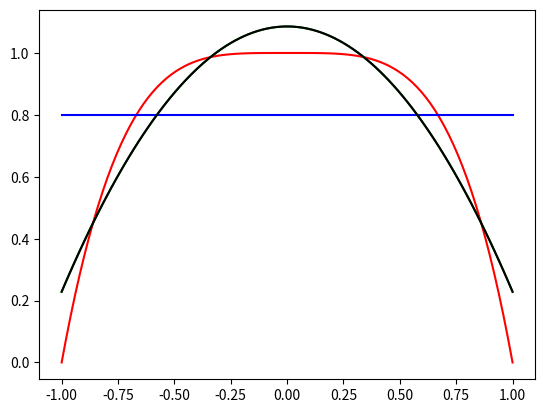

Source code (Python):
import numpy as np
import sympy as sp
from sympy import *
from matplotlib.pyplot import plot, show, figure

x = sp.symbols('x')

def innerProd(v1, v2, a, b):
    return integrate(v1*v2, (x, a, b))

def normInnerProd(v1, a, b):
    return sp.sqrt(innerProd(v1, v1, a, b))

# for given set {x^0, x^1, x^2} find orthonormal basis, where the inner
# product is given in range [-1, 1]
a = -1
b = 1
v1 = 1
v2 = x
v3 = x**2
v4 = x**3
v5 = x**4

u1 = v1
w1 = u1/normInnerProd(u1, a, b)
print('u1=', u1)
print('w1=', w1)

u2 = v2 - innerProd(x, w1, a, b)*w1
w2 = u2/normInnerProd(u2, a, b)
print('u2=', u2)
print('w2=', w2)

u3 = v3 - innerProd(v3, w1, a, b)*w1 - innerProd(v3, w2, a, b)*w2
w3 = u3/normInnerProd(u3, a, b)
print('u3=', u3)
print('w3=', w3)

u4 = v4 - innerProd(v4, w1, a, b)*w1 - innerProd(v4, w2, a, b)*w2 - innerProd(v4, w3, a, b)*w3
w4 = u4/normInnerProd(u4, a, b)
print('u4=', u4)
print('w4=', w4)

u5 = v5 - innerProd(v5, w1, a, b)*w1 - innerProd(v5, w2, a, b)*w2 - innerProd(v5, w3, a, b)*w3 - innerProd(v5, w4, a, b)*w4
w5 = u5/normInnerProd(u5, a, b)
print('u5=', u5)
print('w5=', w5)

# find approximations
# example 1: exp(x) = a1*w1 + a2*w2
# f = sp.exp(x)
f = 1 - x**4
a1 = innerProd(f, w1, a, b)
a2 = innerProd(f, w2, a, b)
a3 = innerProd(f, w3, a, b)
a4 = innerProd(f, w4, a, b)

exp_approx1 = a1*w1 + a2*w2
print('exp_approx1=', exp_approx1)

exp_approx2 = a1*w1 + a2*w2 + a3*w3
print('exp_approx2=', exp_approx2)

exp_approx3 = a1*w1 + a2*w2 + a3*w3 + a4*w4
print('exp_approx3=', exp_approx3)

# create graph
xx = np.linspace(a, b, 100)
y_f = [f.subs(x, x0) for x0 in xx]

# sol 1
y_exp_apprx1 = [exp_approx1.subs(x, x0) for x0 in xx]
y_exp_apprx2 = [exp_approx2.subs(x, x0) for x0 in xx]
y_exp_apprx3 = [exp_approx3.subs(x, x0) for x0 in xx]

# sol 2
# for i in xx:
#     y_exp_apprx.append(exp_approx.subs(x, i))

figure()
plot(xx, y_f, 'r', xx, y_exp_apprx1, 'b', xx, y_exp_apprx2, 'g', xx, y_exp_apprx3, 'k')
show()

# show the error
err1 = normInnerProd(np.e**x - exp_approx1, a, b)
err2 = normInnerProd(np.e**x - exp_approx2, a, b)
err3 = normInnerProd(np.e**x - exp_approx3, a, b)
print('err1=', float(err1))
print('err2=', float(err2))
print('err3=', float(err3))

# example 2: f(x) = 1 - x^4 in [-1,1]

# example 3: g(x) = sqrt(2*x+3) in [0,2] (use transformation from [0,2] to [-1,1]
